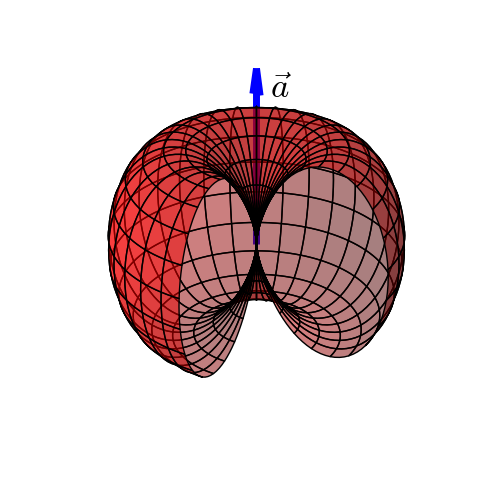

This chart was generated by the following Python code:
import matplotlib.pyplot as plt
plt.style.use('classic')
import numpy as np

fig = plt.figure()
ax = fig.add_subplot(projection='3d')
ax.set_axis_off() # desactiva ejes

t = np.linspace(0, np.pi, 100)
p = np.linspace(0, 2*np.pi-np.pi/2, 100)
theta, phi = np.meshgrid(t,p)

r = (np.sin(theta))**2
x = r * np.sin(theta) * np.cos(phi)
y = r * np.sin(theta) * np.sin(phi)
z = r * np.cos(theta)

ax.plot_surface(x, y, z, rstride=4, cstride=4, color='red', alpha=0.5)
#ax.view_init(elev=45, azim=0)
ax.quiver(0,0,0,0,0,1, length=0.7, arrow_length_ratio=0.15, pivot='tail', color='blue', linewidth=5)
ax.text(0.1,0,0.60, r'$\vec{a}$', fontsize=25)
#plt.savefig('fig-Larmor.pdf')
plt.show()